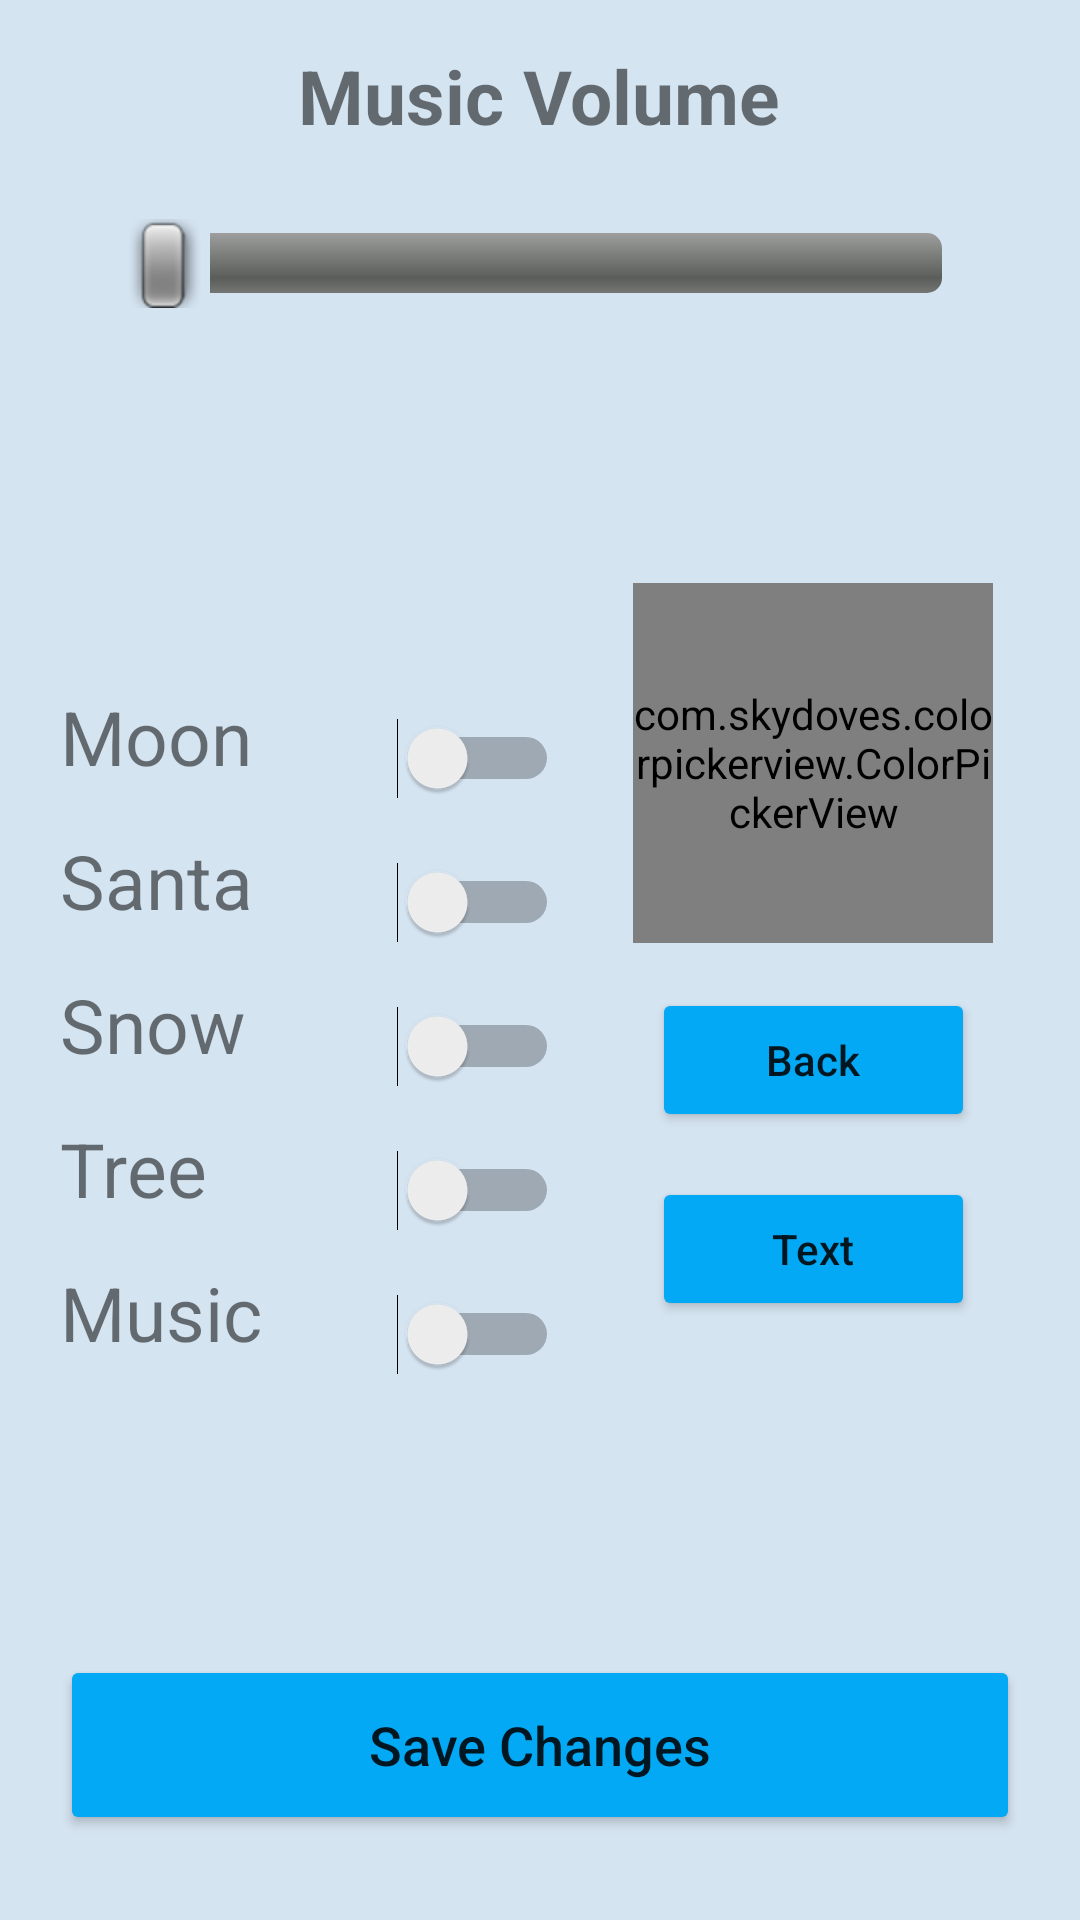

Reconstruct the res/layout file that produces this screen, plus the resources it refers to.
<!-- AndroidManifest.xml: application theme Theme.NewYear -->
<!-- res/layout/settings_dialog.xml -->
<?xml version="1.0" encoding="utf-8"?>
<LinearLayout xmlns:android="http://schemas.android.com/apk/res/android"
    xmlns:tools="http://schemas.android.com/tools"
    android:layout_width="320dp"
    android:layout_height="500dp"
    android:layout_gravity="center"
    android:orientation="vertical">

    <LinearLayout
        android:id="@+id/settingsDialog"
        android:layout_width="match_parent"
        android:layout_height="match_parent"
        android:layout_gravity="center"
        android:background="#6393BADA"
        android:orientation="vertical">

        <LinearLayout
            android:layout_width="match_parent"
            android:layout_height="0dp"
            android:layout_weight="1.5"
            android:orientation="vertical">

            <TextView
                android:layout_width="wrap_content"
                android:layout_height="48dp"
                android:layout_gravity="center"
                android:layout_marginTop="15dp"
                android:text="Music Volume"
                android:textSize="25sp"
                android:textStyle="bold" />

            <SeekBar
                android:id="@+id/seekbarMusicVolume"
                style="@android:style/Widget.SeekBar"
                android:layout_width="match_parent"
                android:layout_height="50dp"
                android:layout_gravity="center"
                android:layout_marginHorizontal="30dp" />
        </LinearLayout>

        <LinearLayout
            android:layout_width="match_parent"
            android:layout_height="0dp"
            android:layout_marginHorizontal="5dp"
            android:layout_weight="3"
            android:orientation="horizontal">

            <LinearLayout
                android:layout_width="0dp"
                android:layout_height="match_parent"
                android:layout_marginStart="15dp"
                android:layout_weight="2"
                android:gravity="center_vertical"
                android:orientation="vertical">

                <TextView
                    android:layout_width="wrap_content"
                    android:layout_height="48dp"
                    android:text="Moon"
                    android:textSize="25sp" />

                <TextView
                    android:layout_width="wrap_content"
                    android:layout_height="48dp"
                    android:text="Santa"
                    android:textSize="25sp" />

                <TextView
                    android:layout_width="wrap_content"
                    android:layout_height="48dp"
                    android:text="Snow"
                    android:textSize="25sp" />

                <TextView
                    android:layout_width="wrap_content"
                    android:layout_height="48dp"
                    android:text="Tree"
                    android:textSize="25sp" />

                <TextView
                    android:layout_width="wrap_content"
                    android:layout_height="48dp"
                    android:text="Music"
                    android:textSize="25sp" />
            </LinearLayout>

            <LinearLayout
                android:layout_width="0dp"
                android:layout_height="match_parent"
                android:layout_weight="1"
                android:gravity="center"
                android:orientation="vertical">

                <Switch
                    android:id="@+id/switchMoon"
                    android:layout_width="wrap_content"
                    android:layout_height="wrap_content"
                    android:minWidth="48dp"
                    android:minHeight="48dp"
                    android:textSize="25sp"
                    tools:ignore="UseSwitchCompatOrMaterialXml" />

                <Switch
                    android:id="@+id/switchSanta"
                    android:layout_width="wrap_content"
                    android:layout_height="wrap_content"
                    android:minWidth="48dp"
                    android:minHeight="48dp"
                    android:textSize="25sp"
                    android:textStyle=""
                    tools:ignore="UseSwitchCompatOrMaterialXml" />

                <Switch
                    android:id="@+id/switchSnow"
                    android:layout_width="wrap_content"
                    android:layout_height="wrap_content"
                    android:minWidth="48dp"
                    android:minHeight="48dp"
                    android:textSize="25sp"
                    tools:ignore="UseSwitchCompatOrMaterialXml" />

                <Switch
                    android:id="@+id/switchTree"
                    android:layout_width="wrap_content"
                    android:layout_height="wrap_content"
                    android:minWidth="48dp"
                    android:minHeight="48dp"
                    android:textSize="25sp"
                    tools:ignore="UseSwitchCompatOrMaterialXml" />

                <Switch
                    android:id="@+id/switchMusic"
                    android:layout_width="wrap_content"
                    android:layout_height="wrap_content"
                    android:minWidth="48dp"
                    android:minHeight="48dp"
                    android:textSize="25sp"
                    tools:ignore="UseSwitchCompatOrMaterialXml" />
            </LinearLayout>

            <LinearLayout
                android:layout_width="0dp"
                android:layout_height="match_parent"
                android:layout_gravity="center"
                android:layout_weight="3"
                android:orientation="vertical">

                <com.skydoves.colorpickerview.ColorPickerView
                    android:id="@+id/colorPicker"
                    android:layout_width="120dp"
                    android:layout_height="120dp"
                    android:layout_gravity="center"
                    android:layout_marginTop="20dp" />

                <Button
                    android:id="@+id/setBgColor"
                    android:layout_width="match_parent"
                    android:layout_height="wrap_content"
                    android:layout_marginHorizontal="30dp"
                    android:layout_marginTop="15dp"
                    android:backgroundTint="#03A9F4"
                    android:text="Back"
                    android:textAllCaps="false" />

                <Button
                    android:id="@+id/setTextColor"
                    android:layout_width="match_parent"
                    android:layout_height="wrap_content"
                    android:layout_marginHorizontal="30dp"
                    android:layout_marginTop="15dp"
                    android:backgroundTint="#03A9F4"
                    android:text="Text"
                    android:textAllCaps="false" />

            </LinearLayout>

        </LinearLayout>

        <LinearLayout
            android:layout_width="match_parent"
            android:layout_height="0dp"
            android:layout_weight="1"
            android:gravity="center">

            <Button
                android:id="@+id/btnSaveSettings"
                android:layout_width="match_parent"
                android:layout_height="60dp"
                android:layout_marginHorizontal="20dp"
                android:backgroundTint="#03A9F4"
                android:text="Save Changes"
                android:textAllCaps="false"
                android:textSize="18sp" />

        </LinearLayout>
    </LinearLayout>

</LinearLayout>
<!-- resources referenced by this layout -->
<resources>
  <style name="Theme.NewYear" parent="Theme.MaterialComponents.Light.NoActionBar">
          
          <item name="colorPrimary">@color/purple_500</item>
          <item name="colorPrimaryVariant">@color/purple_700</item>
          <item name="colorOnPrimary">@color/white</item>
          
          <item name="colorSecondary">#2F3030</item>
          <item name="colorSecondaryVariant">@color/teal_700</item>
          <item name="colorOnSecondary">@color/black</item>
          
          <item name="android:statusBarColor">#BDDCF0</item>
          
      </style>
  <!-- not gathered from this repository: default colours our renderer supplied (Android Studio template values) -->
  <color name="purple_500">#FF6200EE</color>
  <color name="purple_700">#FF3700B3</color>
  <color name="teal_700">#FF018786</color>
  <color name="black">#FF000000</color>
  <color name="white">#FFFFFFFF</color>
</resources>
